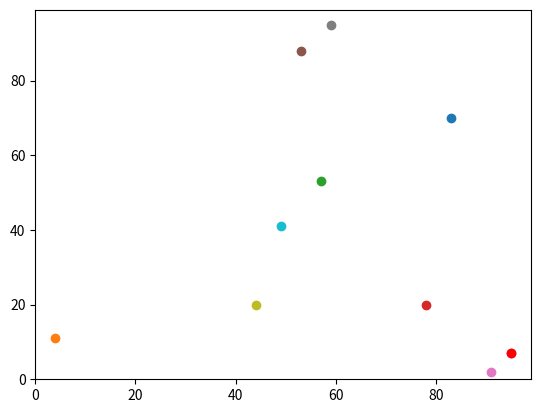

Reproduce this figure in Python.
# Import modules.
import random
import operator 
import matplotlib.pyplot

# Set up agents.
num_of_agents = 10
num_of_iterations = 100 
agents = []

# Make the agents (random y and x values). 
for i in range(num_of_agents):
    agents.append([random.randint(0,99),random.randint(0,99)])

print(agents)

# Move the agents.
for i in range(num_of_agents):
    
    for j in range(num_of_iterations):
    
        #Move one step in y direction.
        if random.random() < 0.5:
            agents[i][0] = (agents[i][0] + 1) % 100
        else:
            agents[i][0] = (agents[i][0] - 1) % 100
        
        # Move one step in x direction.
        if random.random() < 0.5:
            agents[i][1] = (agents[i][1] + 1) % 100
        else:
            agents[i][1] = (agents[i][1] - 1) % 100

print(agents)

'''
# Work out pythagorian distance between two points. 
answer = (((agents[0][0] - agents[1][0])**2) + ((agents[0][1] - agents[1][1])**2))**0.5

#Print answer.
print(answer)
'''

# Print agent with the max y value.
print(max(agents))

# Print agent with the max x value.
print(max(agents, key=operator.itemgetter(1)))

# Set axes limits and plot agents. 
matplotlib.pyplot.ylim(0, 99)
matplotlib.pyplot.xlim(0, 99)
for i in range(num_of_agents):
    matplotlib.pyplot.scatter(agents[i][1],agents[i][0])
# Colour the most easterly agent red. 
m = max(agents, key=operator.itemgetter(1))
matplotlib.pyplot.scatter(m[1],m[0], color='red')
# Display all open figures. 
matplotlib.pyplot.show()